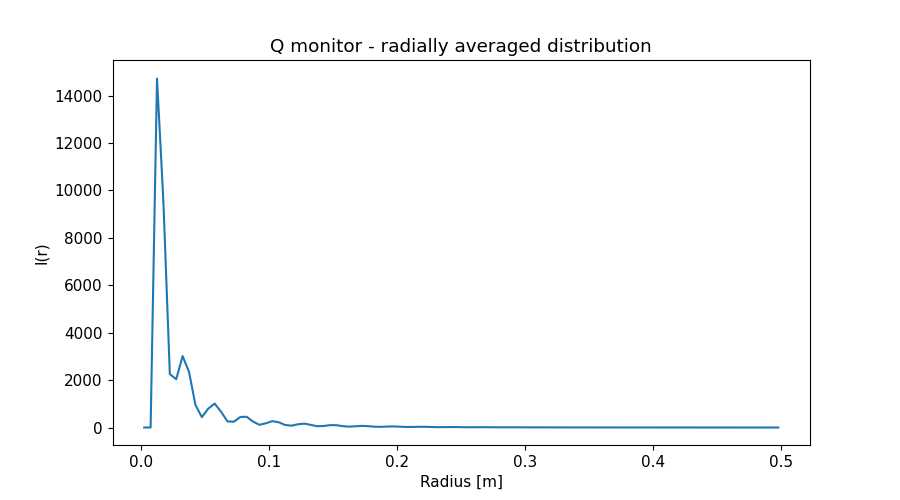

Values plotted in this chart, from the file beside it:
x_axis, Intensity, Error
2.500000000000000052e-03, 0.000000000000000000e+00, 0.000000000000000000e+00
7.499999999999999722e-03, 0.000000000000000000e+00, 0.000000000000000000e+00
1.250000000000000069e-02, 1.471569173000000046e+04, 4.467285987999999719e+01
1.750000000000000167e-02, 9.515703598000000056e+03, 2.383503942999999836e+01
2.249999999999999917e-02, 2.251725449000000026e+03, 5.912900147000000217e+00
2.750000000000000014e-02, 2.036267460999999912e+03, 3.298752202000000189e+00
3.250000000000000111e-02, 3.012324367000000166e+03, 3.871225744000000191e+00
3.749999999999999861e-02, 2.342648964999999862e+03, 3.019964879000000213e+00
4.250000000000000305e-02, 9.522095011999999770e+02, 1.489484961000000052e+00
4.750000000000000056e-02, 4.375118188999999802e+02, 6.276571840000000346e-01
5.249999999999999806e-02, 7.947526589999999942e+02, 8.883629854000000270e-01
5.750000000000000250e-02, 1.008602575000000002e+03, 9.766910210000000481e-01
6.250000000000000000e-02, 6.648644703999999592e+02, 7.056538242000000016e-01
6.750000000000000444e-02, 2.570154221999999891e+02, 3.270299087999999910e-01
7.249999999999999500e-02, 2.431427421999999865e+02, 2.681372516000000150e-01
7.749999999999999944e-02, 4.434979275000000030e+02, 3.870290088000000184e-01
8.250000000000000389e-02, 4.526644407000000001e+02, 3.751551731000000167e-01
8.749999999999999445e-02, 2.470813569000000030e+02, 2.404748641999999992e-01
9.249999999999999889e-02, 1.140164168999999958e+02, 1.202247090999999934e-01
9.750000000000000333e-02, 1.785875368000000094e+02, 1.583191223000000036e-01
1.024999999999999939e-01, 2.682958165000000008e+02, 1.984117804999999957e-01
1.074999999999999983e-01, 2.210313396999999895e+02, 1.689549473999999996e-01
1.125000000000000028e-01, 1.062835151999999965e+02, 9.762426572000000580e-02
1.174999999999999933e-01, 7.679611694999999827e+01, 6.928321184999999827e-02
1.224999999999999978e-01, 1.356643458000000066e+02, 1.001009833000000016e-01
1.275000000000000022e-01, 1.627980077999999935e+02, 1.084562579999999998e-01
1.325000000000000067e-01, 1.109716272999999944e+02, 8.190709593000000677e-02
1.375000000000000111e-01, 5.514116673000000191e+01, 4.682212860999999948e-02
1.424999999999999878e-01, 6.273635829999999913e+01, 4.859694962999999701e-02
1.474999999999999922e-01, 9.896785832999999855e+01, 6.377083220000000219e-02
1.524999999999999967e-01, 9.677143239000000108e+01, 6.081383080999999691e-02
1.575000000000000011e-01, 5.772584453000000337e+01, 4.182891830999999755e-02
1.625000000000000056e-01, 3.628068703999999656e+01, 2.786340753999999933e-02
1.675000000000000100e-01, 5.187366502999999796e+01, 3.479562152000000019e-02
1.724999999999999867e-01, 6.842477413999999669e+01, 4.023334268999999991e-02
1.774999999999999911e-01, 5.621183941000000317e+01, 3.444010582999999792e-02
1.824999999999999956e-01, 3.260425518000000267e+01, 2.287434220000000157e-02
1.875000000000000000e-01, 2.815588813999999829e+01, 1.940520994000000110e-02
1.925000000000000044e-01, 4.064093213000000304e+01, 2.423975224999999969e-02
1.975000000000000089e-01, 4.485317933999999696e+01, 2.496945638999999856e-02
2.025000000000000133e-01, 3.260133219000000082e+01, 1.975962569000000099e-02
2.074999999999999900e-01, 2.092281689000000000e+01, 1.383447181000000033e-02
2.124999999999999944e-01, 2.275445845999999861e+01, 1.406282596999999975e-02
2.174999999999999989e-01, 2.968795035000000127e+01, 1.627134012000000171e-02
2.225000000000000033e-01, 2.817202422000000084e+01, 1.526351827000000001e-02
2.275000000000000078e-01, 1.958177161000000055e+01, 1.166691788000000056e-02
2.325000000000000122e-01, 1.497746880999999952e+01, 9.169688489000000706e-03
2.374999999999999889e-01, 1.770991980999999882e+01, 9.955845169999999814e-03
2.424999999999999933e-01, 2.032622261999999935e+01, 1.055212129000000082e-02
2.474999999999999978e-01, 1.742750630000000100e+01, 9.302392607000000216e-03
2.525000000000000022e-01, 1.249926652999999988e+01, 7.187510963000000308e-03
2.575000000000000067e-01, 1.120547864999999987e+01, 6.325118565000000144e-03
2.625000000000000111e-01, 1.293372897999999971e+01, 6.759146136999999617e-03
2.675000000000000155e-01, 1.327636773000000048e+01, 6.667106907000000179e-03
2.725000000000000200e-01, 1.084881601999999923e+01, 5.700211963000000222e-03
2.775000000000000244e-01, 8.474285894999999513e+00, 4.615602782999999806e-03
2.824999999999999734e-01, 8.215082268999999826e+00, 4.311848880000000023e-03
2.874999999999999778e-01, 8.846364450999999463e+00, 4.395592390999999988e-03
2.924999999999999822e-01, 8.392813300000000254e+00, 4.131534396999999789e-03
2.974999999999999867e-01, 6.923270343999999632e+00, 3.538243263000000194e-03
... 40 more rows
